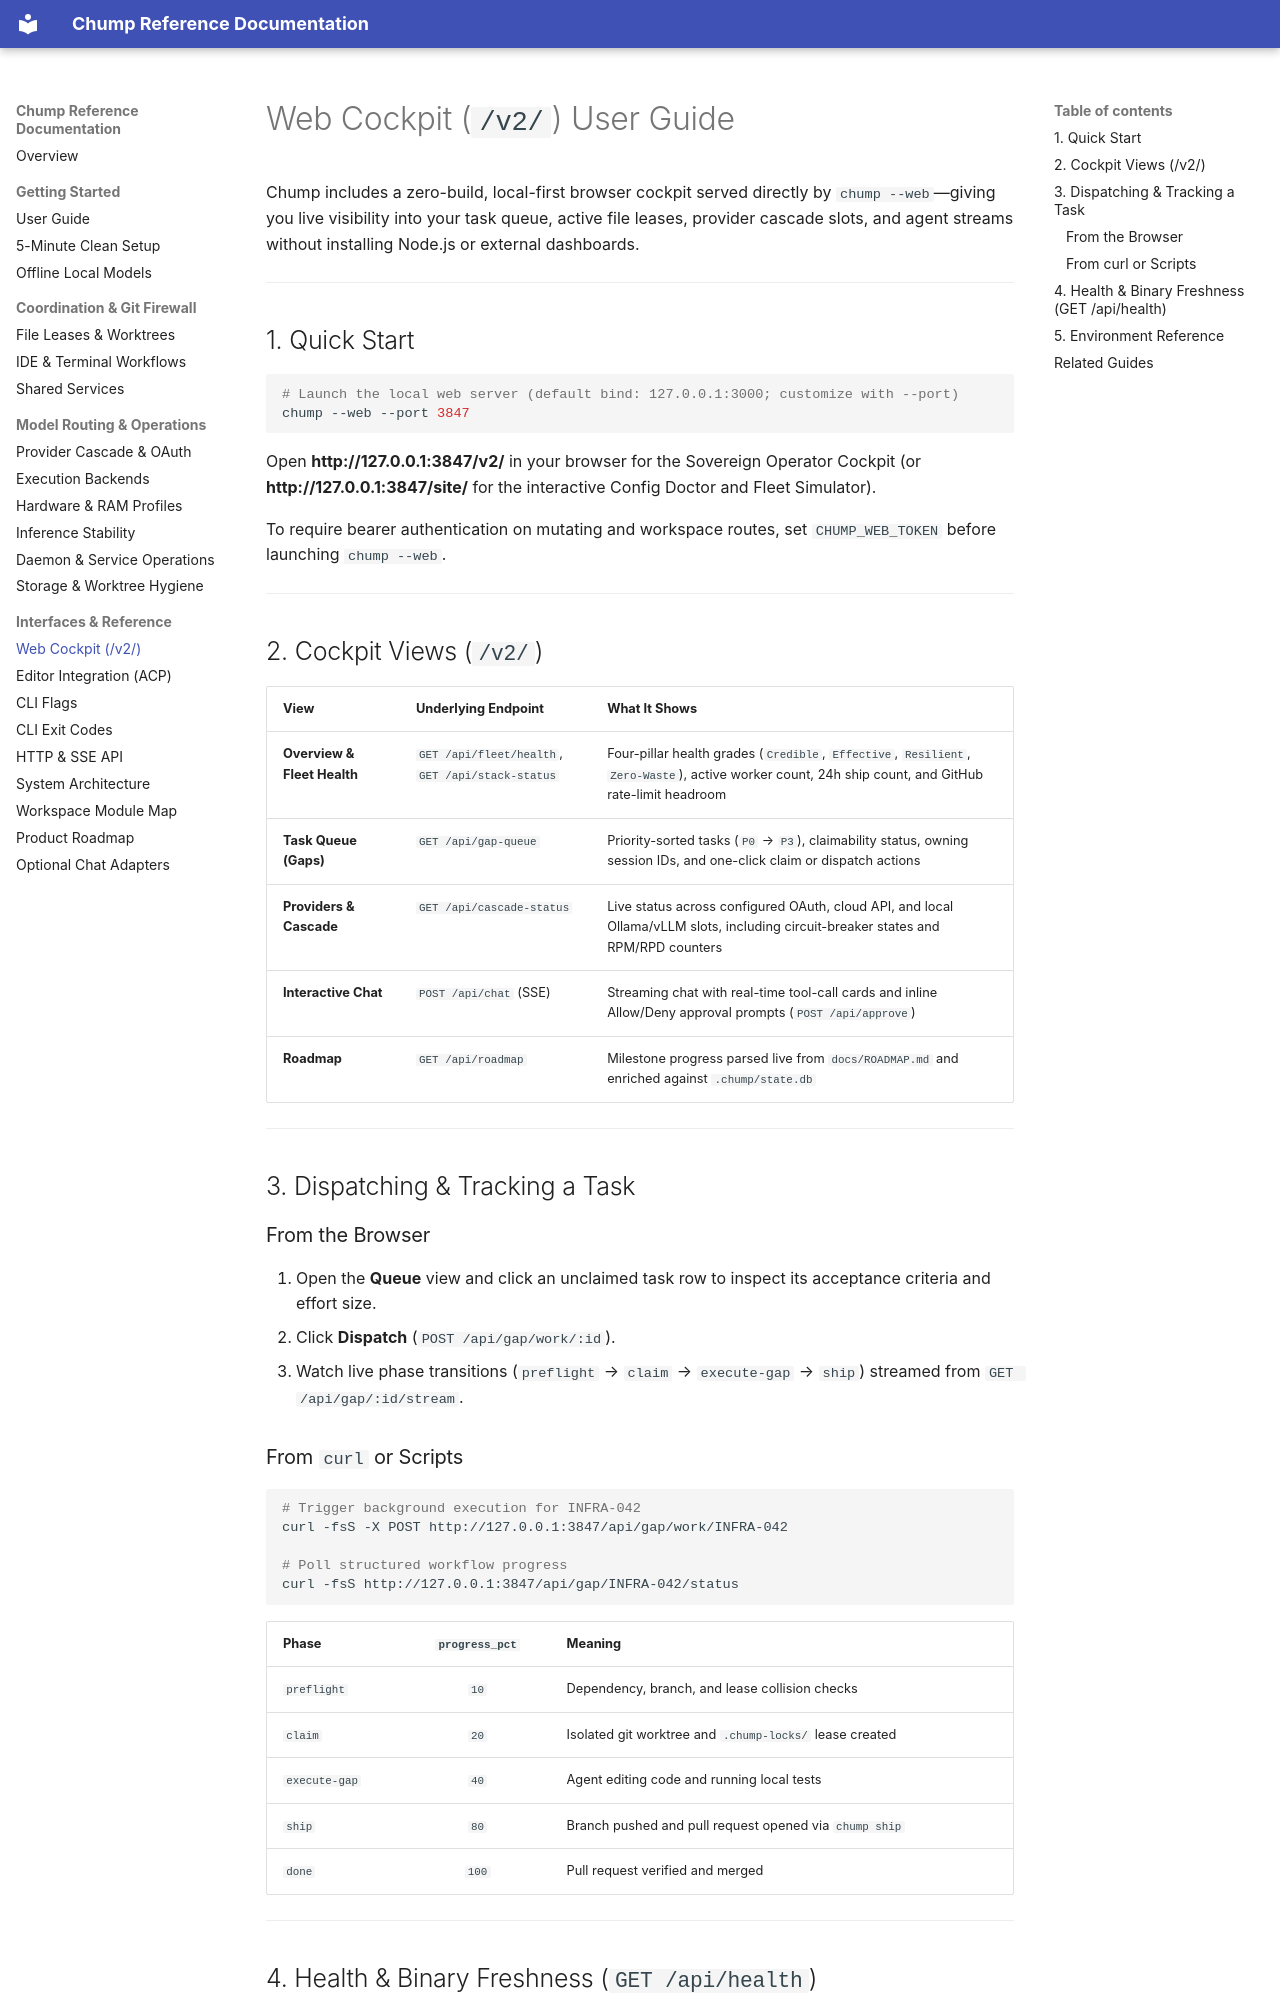

repository: repairman29/chump · page: PWA_USER_GUIDE/index.html · generator: mkdocs

---
doc_tag: canonical
owner_gap: PRODUCT-375
last_audited: 2026-11-27
---

# Web Cockpit (`/v2/`) User Guide

Chump includes a zero-build, local-first browser cockpit served directly by `chump --web`—giving you live visibility into your task queue, active file leases, provider cascade slots, and agent streams without installing Node.js or external dashboards.

---

## 1. Quick Start

```bash
# Launch the local web server (default bind: 127.0.0.1:3000; customize with --port)
chump --web --port 3847
```

Open **http://127.0.0.1:3847/v2/** in your browser for the Sovereign Operator Cockpit (or **http://127.0.0.1:3847/site/** for the interactive Config Doctor and Fleet Simulator).

To require bearer authentication on mutating and workspace routes, set `CHUMP_WEB_TOKEN` before launching `chump --web`.

---

## 2. Cockpit Views (`/v2/`)

| View | Underlying Endpoint | What It Shows |
|------|---------------------|---------------|
| **Overview & Fleet Health** | `GET /api/fleet/health`, `GET /api/stack-status` | Four-pillar health grades (`Credible`, `Effective`, `Resilient`, `Zero-Waste`), active worker count, 24h ship count, and GitHub rate-limit headroom |
| **Task Queue (Gaps)** | `GET /api/gap-queue` | Priority-sorted tasks (`P0` → `P3`), claimability status, owning session IDs, and one-click claim or dispatch actions |
| **Providers & Cascade** | `GET /api/cascade-status` | Live status across configured OAuth, cloud API, and local Ollama/vLLM slots, including circuit-breaker states and RPM/RPD counters |
| **Interactive Chat** | `POST /api/chat` (SSE) | Streaming chat with real-time tool-call cards and inline Allow/Deny approval prompts (`POST /api/approve`) |
| **Roadmap** | `GET /api/roadmap` | Milestone progress parsed live from `docs/ROADMAP.md` and enriched against `.chump/state.db` |

---

## 3. Dispatching & Tracking a Task

### From the Browser

1. Open the **Queue** view and click an unclaimed task row to inspect its acceptance criteria and effort size.
2. Click **Dispatch** (`POST /api/gap/work/:id`).
3. Watch live phase transitions (`preflight` → `claim` → `execute-gap` → `ship`) streamed from `GET /api/gap/:id/stream`.
